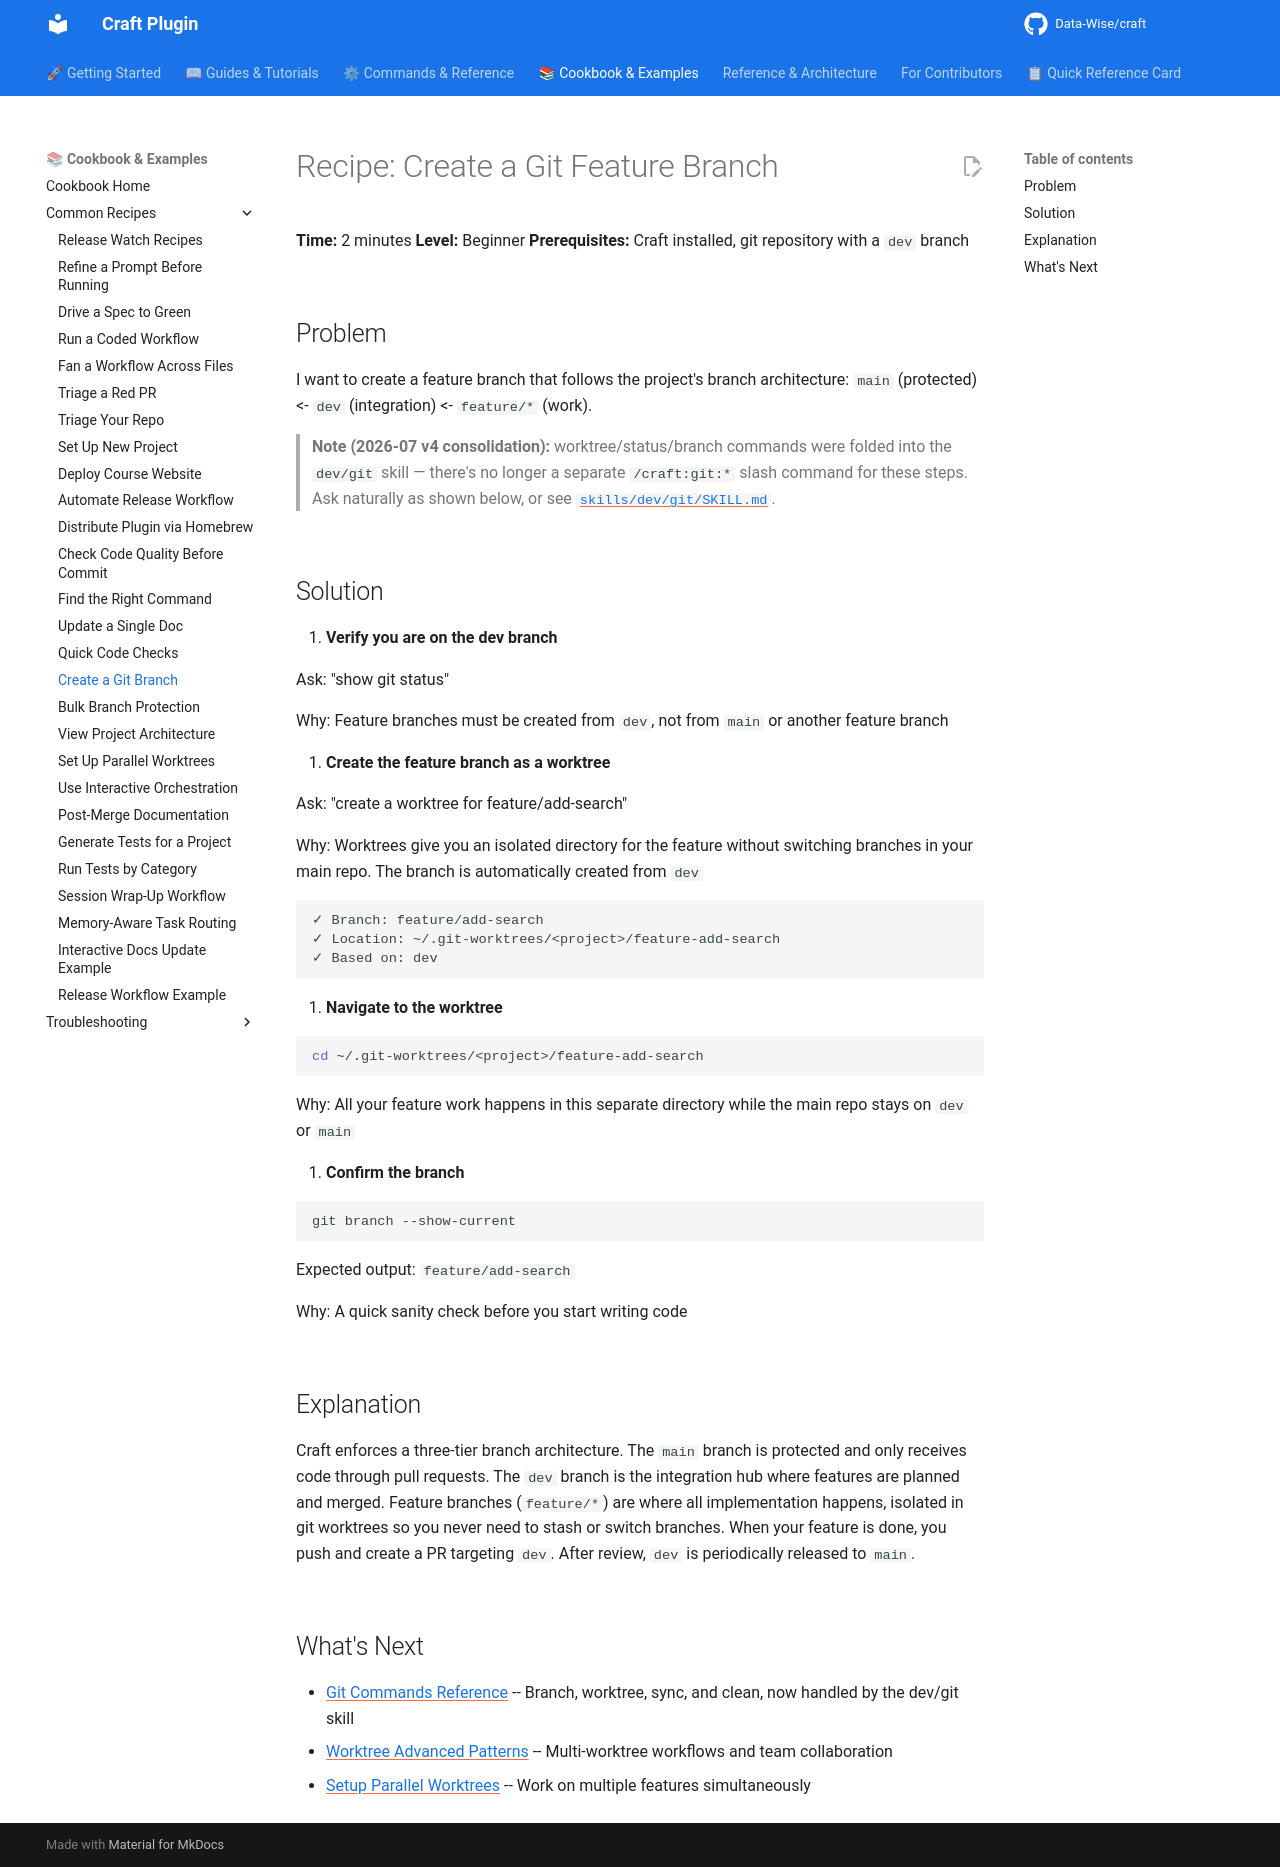

repository: Data-Wise/craft · page: cookbook/common/create-git-branch/index.html · generator: mkdocs

---
title: "Recipe: Create a Git Feature Branch"
description: "Create properly named feature branches using the Craft git workflow"
category: "cookbook"
level: "beginner"
time_estimate: "2 minutes"
related:
  - ../../commands/git.md
  - ../../guide/worktree-advanced-patterns.md
---

# Recipe: Create a Git Feature Branch

**Time:** 2 minutes
**Level:** Beginner
**Prerequisites:** Craft installed, git repository with a `dev` branch

## Problem

I want to create a feature branch that follows the project's branch architecture: `main` (protected) <- `dev` (integration) <- `feature/*` (work).

> **Note (2026-07 v4 consolidation):** worktree/status/branch commands were
> folded into the `dev/git` skill — there's no longer a separate
> `/craft:git:*` slash command for these steps. Ask naturally as shown below,
> or see [`skills/dev/git/SKILL.md`](https://github.com/Data-Wise/craft/blob/dev/skills/dev/git/SKILL.md).

## Solution

1. **Verify you are on the dev branch**

   Ask: "show git status"

   Why: Feature branches must be created from `dev`, not from `main` or another feature branch

2. **Create the feature branch as a worktree**

   Ask: "create a worktree for feature/add-search"

   Why: Worktrees give you an isolated directory for the feature without switching branches in your main repo. The branch is automatically created from `dev`

   ```
   ✓ Branch: feature/add-search
   ✓ Location: ~/.git-worktrees/<project>/feature-add-search
   ✓ Based on: dev
   ```

3. **Navigate to the worktree**

   ```bash
   cd ~/.git-worktrees/<project>/feature-add-search
   ```

   Why: All your feature work happens in this separate directory while the main repo stays on `dev` or `main`

4. **Confirm the branch**

   ```bash
   git branch --show-current
   ```

   Expected output: `feature/add-search`

   Why: A quick sanity check before you start writing code

## Explanation

Craft enforces a three-tier branch architecture. The `main` branch is protected and only receives code through pull requests. The `dev` branch is the integration hub where features are planned and merged. Feature branches (`feature/*`) are where all implementation happens, isolated in git worktrees so you never need to stash or switch branches. When your feature is done, you push and create a PR targeting `dev`. After review, `dev` is periodically released to `main`.

## What's Next

- [Git Commands Reference](../../commands/git.md) -- Branch, worktree, sync, and clean, now handled by the dev/git skill
- [Worktree Advanced Patterns](../../guide/worktree-advanced-patterns.md) -- Multi-worktree workflows and team collaboration
- [Setup Parallel Worktrees](setup-parallel-worktrees.md) -- Work on multiple features simultaneously
